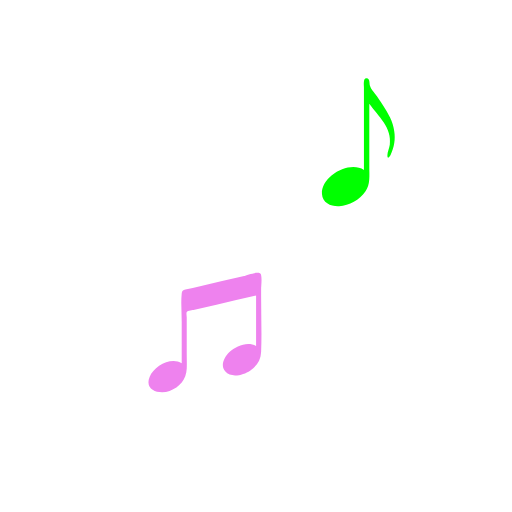
t = 0.00 s
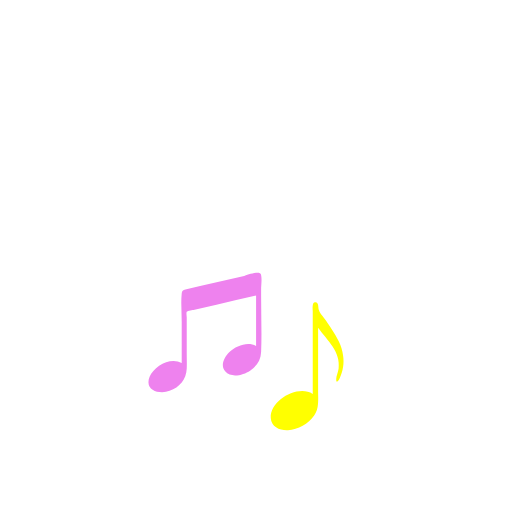
t = 0.36 s
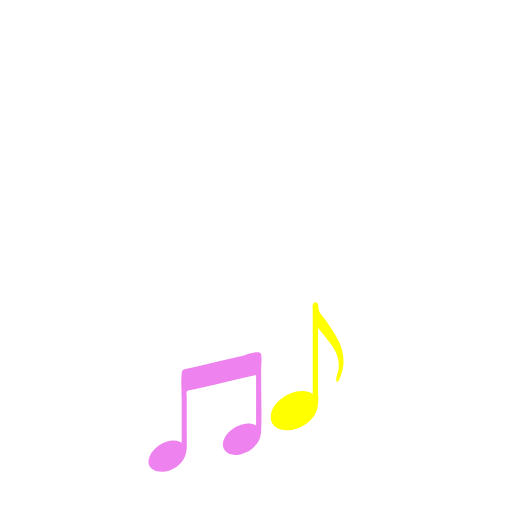
t = 0.54 s
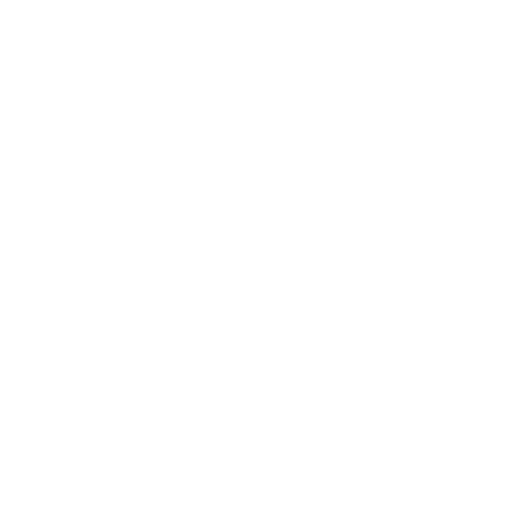
t = 0.89 s
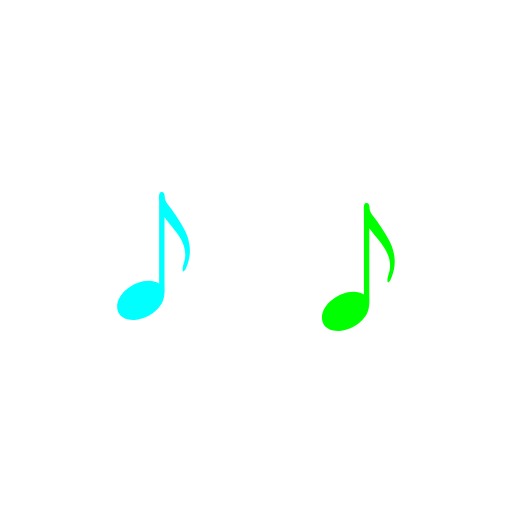
t = 1.25 s
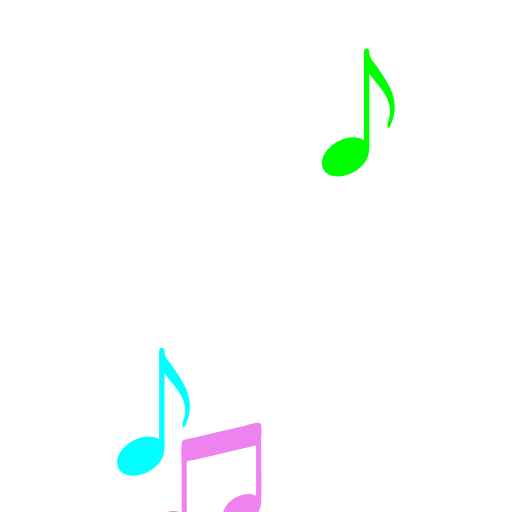
t = 1.52 s

The animated SVG that drew these frames (rendered in a browser with its animation timeline set to each time). Animation: 5 SMIL elements (animateTransform=5); one cycle of 1.79 s, repeats indefinitely.

<svg xmlns="http://www.w3.org/2000/svg" xmlns:xlink="http://www.w3.org/1999/xlink" style="margin:auto;display:block;" width="200px" height="200px" viewBox="0 0 100 100" preserveAspectRatio="xMidYMid">
<path transform="translate(30,130)" fill="cyan" d="M6.999-2.173c-0.21-1.843-1.216-3.542-2.21-5.061C4.291-7.995,3.814-8.771,3.242-9.477 c-0.389-0.479-0.799-0.955-0.985-1.554c-0.13-0.42,0.033-1.539-0.704-1.467c-0.359,0.035-0.418,0.337-0.471,0.621 c-0.072,0.38,0,0.842,0,1.227c0,4.1,0,8.199,0,12.299c0,1.247,0,2.495,0,3.742c-2.884-1.873-8.377,1.23-8.197,4.705 c0.091,1.754,1.807,2.481,3.362,2.395c1.974-0.108,3.983-1.249,5.113-2.868c1-1.434,0.769-3.163,0.769-4.822 c0-2.398,0-4.797,0-7.195c0-1.72,0-3.439,0-5.159c1.769,2.454,4.472,4.668,4.002,8.037C6.038,1.149,5.681,1.832,5.665,2.494 C5.639,3.53,6.145,2.799,6.343,2.349C6.99,0.875,7.253-0.575,6.999-2.173z">
  <animateTransform attributeName="transform" type="translate" keyTimes="0;0;0.2;0.4;1" values="30 130;30 130;30 50;30 130;30 130;" keySplines="0 0 1 1;0 0.5 0.5 1;0.5 0 1 0.5;0 0 1 1" calcMode="spline" dur="1.7857142857142856s" repeatCount="indefinite" begin="-0.8928571428571428s"></animateTransform>
</path>
<path transform="translate(70,20)" fill="lime" d="M6.999-2.173c-0.21-1.843-1.216-3.542-2.21-5.061C4.291-7.995,3.814-8.771,3.242-9.477 c-0.389-0.479-0.799-0.955-0.985-1.554c-0.13-0.42,0.033-1.539-0.704-1.467c-0.359,0.035-0.418,0.337-0.471,0.621 c-0.072,0.38,0,0.842,0,1.227c0,4.1,0,8.199,0,12.299c0,1.247,0,2.495,0,3.742c-2.884-1.873-8.377,1.23-8.197,4.705 c0.091,1.754,1.807,2.481,3.362,2.395c1.974-0.108,3.983-1.249,5.113-2.868c1-1.434,0.769-3.163,0.769-4.822 c0-2.398,0-4.797,0-7.195c0-1.72,0-3.439,0-5.159c1.769,2.454,4.472,4.668,4.002,8.037C6.038,1.149,5.681,1.832,5.665,2.494 C5.639,3.53,6.145,2.799,6.343,2.349C6.99,0.875,7.253-0.575,6.999-2.173z">
  <animateTransform attributeName="transform" type="translate" keyTimes="0;0.1;0.4;0.7;1" values="70 130;70 130;70 20;70 130;70 130;" keySplines="0 0 1 1;0 0.5 0.5 1;0.5 0 1 0.5;0 0 1 1" calcMode="spline" dur="1.7857142857142856s" repeatCount="indefinite" begin="-0.8928571428571428s"></animateTransform>
</path>
<path transform="translate(40,60)" fill="violet" d="M10.988-11.314c-0.201-0.914-2.865,0.152-3.31,0.255c-2.865,0.661-5.73,1.322-8.594,1.983 C-1.873-8.855-2.84-8.658-3.791-8.413c-0.481,0.124-0.664,0.217-0.719,0.77c-0.18,1.819,0,3.786,0,5.621c0,2.663,0,5.325,0,7.988 c-2.146-1.278-5.411,0.577-6.269,2.683c-1.074,2.636,1.925,3.462,3.907,2.736c1.954-0.715,3.253-2.269,3.343-4.333 c0.046-1.037,0-2.087,0-3.125c0-1.638,0-3.276,0-4.914c0-0.673,0-1.346,0-2.019c0-0.215-0.116-0.848,0-1.036 c0.17-0.277,1.196-0.348,1.535-0.427c1.425-0.329,2.849-0.657,4.274-0.986c2.579-0.595,5.158-1.19,7.737-1.786 c0,3.284,0,6.569,0,9.853c-1.64-0.977-3.949-0.013-5.2,1.179c-0.958,0.913-1.87,2.579-0.84,3.778 c1.198,1.393,3.567,0.71,4.866-0.135C10.164,6.578,10.936,5.347,11,3.788c0.148-3.605,0-7.245,0-10.853c0-0.415,0-0.829,0-1.244 C11-9.247,11.189-10.396,10.988-11.314z">
  <animateTransform attributeName="transform" type="translate" keyTimes="0;0.3;0.6;0.9;1" values="40 130;40 130;40 60;40 130;40 130;" keySplines="0 0 1 1;0 0.5 0.5 1;0.5 0 1 0.5;0 0 1 1" calcMode="spline" dur="1.7857142857142856s" repeatCount="indefinite" begin="-0.8928571428571428s"></animateTransform>
</path>
<path transform="translate(60,130)" fill="yellow" d="M6.999-2.173c-0.21-1.843-1.216-3.542-2.21-5.061C4.291-7.995,3.814-8.771,3.242-9.477 c-0.389-0.479-0.799-0.955-0.985-1.554c-0.13-0.42,0.033-1.539-0.704-1.467c-0.359,0.035-0.418,0.337-0.471,0.621 c-0.072,0.38,0,0.842,0,1.227c0,4.1,0,8.199,0,12.299c0,1.247,0,2.495,0,3.742c-2.884-1.873-8.377,1.23-8.197,4.705 c0.091,1.754,1.807,2.481,3.362,2.395c1.974-0.108,3.983-1.249,5.113-2.868c1-1.434,0.769-3.163,0.769-4.822 c0-2.398,0-4.797,0-7.195c0-1.72,0-3.439,0-5.159c1.769,2.454,4.472,4.668,4.002,8.037C6.038,1.149,5.681,1.832,5.665,2.494 C5.639,3.53,6.145,2.799,6.343,2.349C6.99,0.875,7.253-0.575,6.999-2.173z">
  <animateTransform attributeName="transform" type="translate" keyTimes="0;0.5;0.75;1;1" values="60 130;60 130;60 70;60 130;60 130;" keySplines="0 0 1 1;0 0.5 0.5 1;0.5 0 1 0.5;0 0 1 1" calcMode="spline" dur="1.7857142857142856s" repeatCount="indefinite" begin="-0.8928571428571428s"></animateTransform>
</path>
<path transform="translate(50,130)" fill="white" d="M10.988-11.314c-0.201-0.914-2.865,0.152-3.31,0.255c-2.865,0.661-5.73,1.322-8.594,1.983 C-1.873-8.855-2.84-8.658-3.791-8.413c-0.481,0.124-0.664,0.217-0.719,0.77c-0.18,1.819,0,3.786,0,5.621c0,2.663,0,5.325,0,7.988 c-2.146-1.278-5.411,0.577-6.269,2.683c-1.074,2.636,1.925,3.462,3.907,2.736c1.954-0.715,3.253-2.269,3.343-4.333 c0.046-1.037,0-2.087,0-3.125c0-1.638,0-3.276,0-4.914c0-0.673,0-1.346,0-2.019c0-0.215-0.116-0.848,0-1.036 c0.17-0.277,1.196-0.348,1.535-0.427c1.425-0.329,2.849-0.657,4.274-0.986c2.579-0.595,5.158-1.19,7.737-1.786 c0,3.284,0,6.569,0,9.853c-1.64-0.977-3.949-0.013-5.2,1.179c-0.958,0.913-1.87,2.579-0.84,3.778 c1.198,1.393,3.567,0.71,4.866-0.135C10.164,6.578,10.936,5.347,11,3.788c0.148-3.605,0-7.245,0-10.853c0-0.415,0-0.829,0-1.244 C11-9.247,11.189-10.396,10.988-11.314z">
  <animateTransform attributeName="transform" type="translate" keyTimes="0;0;0.4;0.8;1" values="50 130;50 130;50 20;50 130;50 130;" keySplines="0 0 1 1;0 0.5 0.5 1;0.5 0 1 0.5;0 0 1 1" calcMode="spline" dur="1.7857142857142856s" repeatCount="indefinite" begin="0s"></animateTransform>
</path>
</svg>
